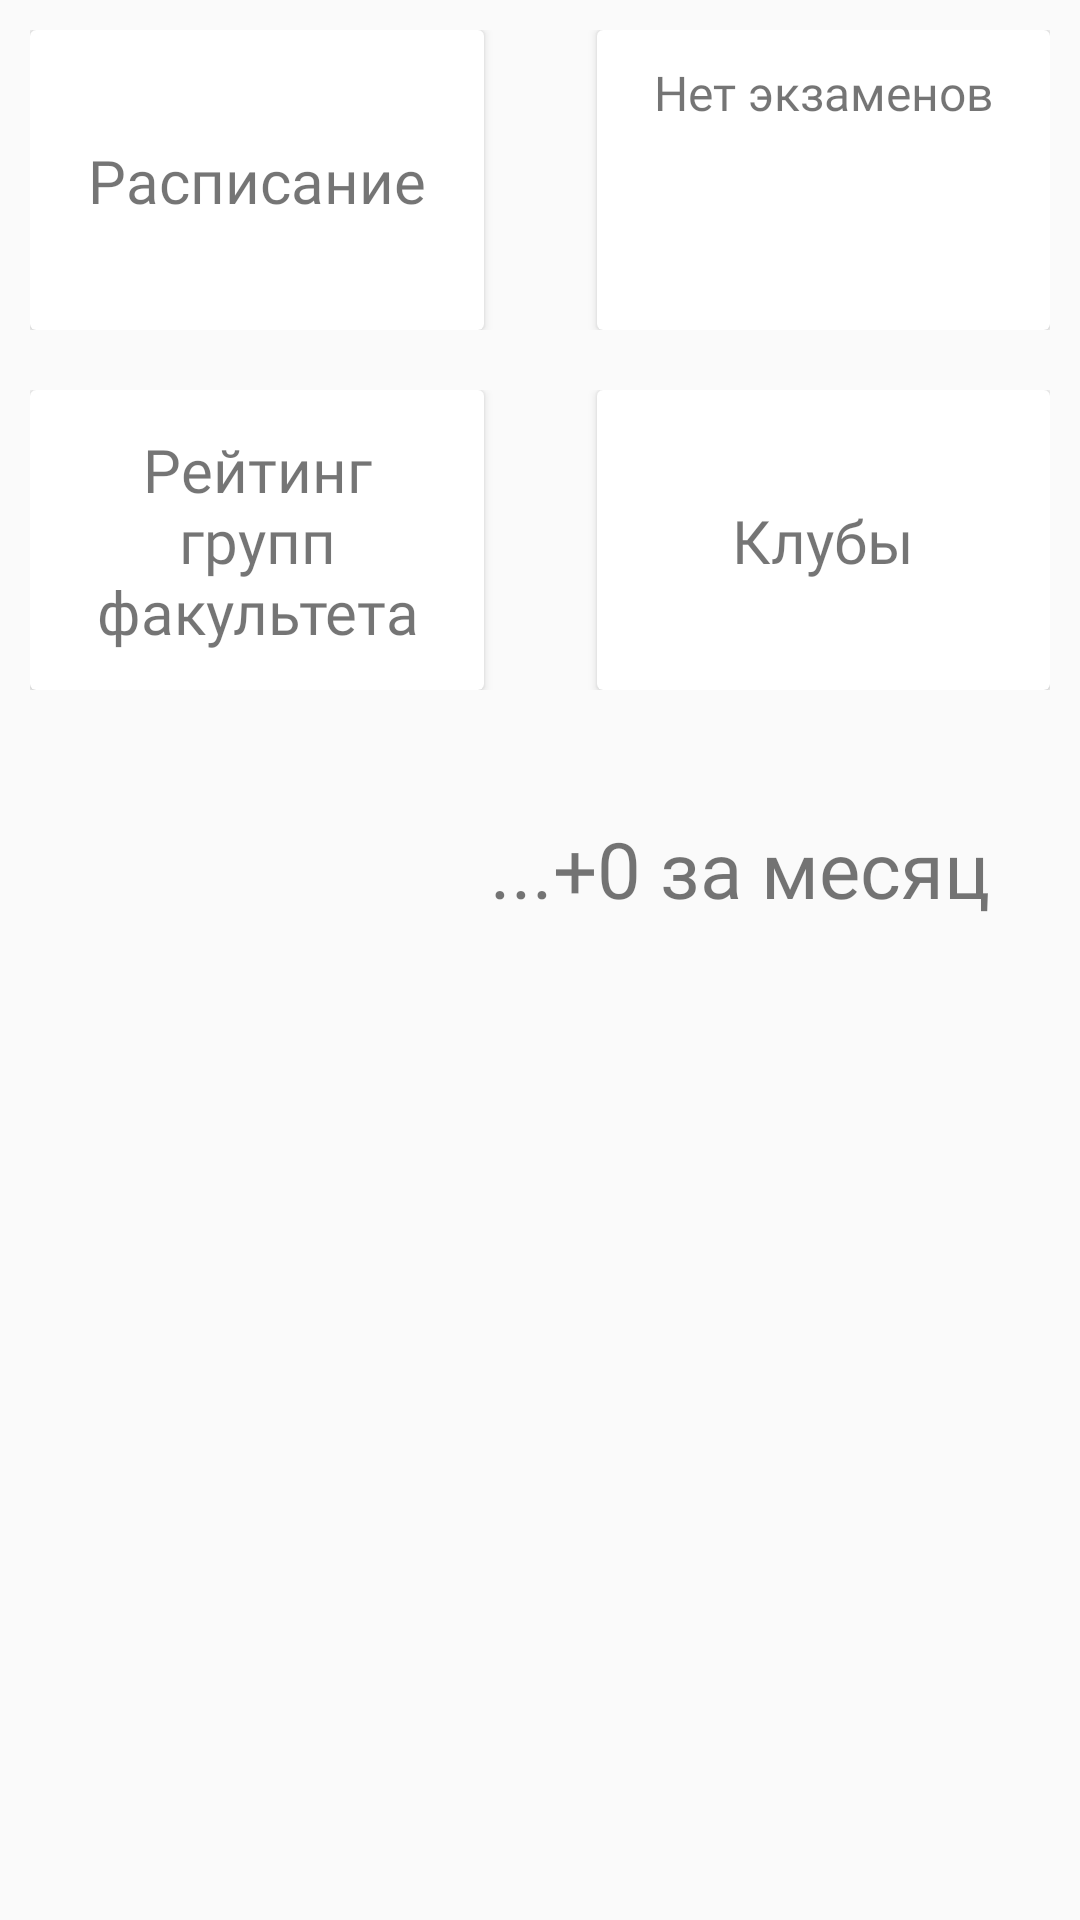

Reconstruct the res/layout file that produces this screen, plus the resources it refers to.
<!-- AndroidManifest.xml: application theme Theme.Deem -->
<!-- res/layout/fragment_first.xml -->
<?xml version="1.0" encoding="utf-8"?>
<FrameLayout xmlns:android="http://schemas.android.com/apk/res/android"
    xmlns:app="http://schemas.android.com/apk/res-auto"
    xmlns:tools="http://schemas.android.com/tools"
    android:layout_width="match_parent"
    android:layout_height="match_parent">

    <androidx.constraintlayout.widget.ConstraintLayout
        android:layout_width="match_parent"
        android:layout_height="match_parent">

        <ScrollView
            android:layout_width="match_parent"
            android:layout_height="match_parent"
            android:scrollbars="none"
            tools:layout_editor_absoluteX="16dp"
            tools:layout_editor_absoluteY="131dp">

            <LinearLayout
                android:layout_width="match_parent"
                android:layout_height="match_parent"
                android:orientation="vertical">

                <LinearLayout
                    android:id="@+id/linearLayout3"
                    android:layout_width="match_parent"
                    android:layout_height="wrap_content"
                    android:orientation="horizontal"
                    android:padding="10dp"
                    tools:ignore="MissingConstraints">


                    <androidx.cardview.widget.CardView
                        android:layout_width="match_parent"
                        android:layout_height="100dp"
                        android:layout_weight="0.5"
                        tools:ignore="MissingConstraints">

                        <androidx.constraintlayout.widget.ConstraintLayout
                            android:id="@+id/curriculum_button"
                            android:layout_width="match_parent"
                            android:layout_height="match_parent"
                            android:padding="10dp">

                            <TextView
                                android:id="@+id/textView6"
                                android:layout_width="wrap_content"
                                android:layout_height="wrap_content"
                                android:text="Расписание"
                                android:textSize="20dp"
                                android:fontFamily="@font/calibri"
                                app:layout_constraintBottom_toBottomOf="parent"
                                app:layout_constraintEnd_toEndOf="parent"
                                app:layout_constraintStart_toStartOf="parent"
                                app:layout_constraintTop_toTopOf="parent" />
                        </androidx.constraintlayout.widget.ConstraintLayout>
                    </androidx.cardview.widget.CardView>

                    <Space
                        android:layout_width="match_parent"
                        android:layout_height="match_parent"
                        android:layout_weight="0.8" />

                    <androidx.cardview.widget.CardView
                        android:id="@+id/cardView"
                        android:layout_width="match_parent"
                        android:layout_height="100dp"
                        android:layout_weight="0.5"
                        tools:ignore="MissingConstraints">

                        <androidx.constraintlayout.widget.ConstraintLayout
                            android:id="@+id/info_table"
                            android:layout_width="match_parent"
                            android:layout_height="match_parent"
                            android:padding="10dp">

                            <TextView
                                android:id="@+id/text_date_first"
                                android:layout_width="wrap_content"
                                android:layout_height="wrap_content"
                                android:layout_marginTop="16dp"
                                android:text=""
                                android:textSize="16dp"
                                app:layout_constraintEnd_toEndOf="parent"
                                app:layout_constraintStart_toStartOf="parent"
                                app:layout_constraintTop_toBottomOf="@+id/text_exam_first" />

                            <TextView
                                android:id="@+id/text_exam_first"
                                android:layout_width="match_parent"
                                android:layout_height="wrap_content"
                                android:gravity="center"
                                android:text="Нет экзаменов"
                                android:textSize="16dp"
                                android:fontFamily="@font/calibri"
                                app:layout_constraintEnd_toEndOf="parent"
                                app:layout_constraintStart_toStartOf="parent"
                                app:layout_constraintTop_toTopOf="parent" />
                        </androidx.constraintlayout.widget.ConstraintLayout>

                    </androidx.cardview.widget.CardView>
                </LinearLayout>

            <LinearLayout
                android:id="@+id/linearLayout56"
                android:layout_width="match_parent"
                android:layout_height="wrap_content"
                android:orientation="horizontal"
                android:padding="10dp"
                tools:ignore="MissingConstraints">

                <androidx.cardview.widget.CardView
                    android:id="@+id/rating_cardview"
                    android:layout_width="match_parent"
                    android:layout_height="100dp"
                    android:layout_weight="0.5"
                    tools:ignore="MissingConstraints">

                    <androidx.constraintlayout.widget.ConstraintLayout
                        android:id="@+id/rat_button"
                        android:layout_width="match_parent"
                        android:layout_height="match_parent"
                        android:padding="10dp">

                        <TextView
                            android:id="@+id/rating"
                            android:layout_width="wrap_content"
                            android:layout_height="wrap_content"
                            android:text="Рейтинг групп факультета"
                            android:textSize="20dp"
                            android:gravity="center"
                            android:fontFamily="@font/calibri"
                            app:layout_constraintBottom_toBottomOf="parent"
                            app:layout_constraintEnd_toEndOf="parent"
                            app:layout_constraintStart_toStartOf="parent"
                            app:layout_constraintTop_toTopOf="parent" />
                    </androidx.constraintlayout.widget.ConstraintLayout>

                </androidx.cardview.widget.CardView>

                <Space
                    android:layout_width="match_parent"
                    android:layout_height="match_parent"
                    android:layout_weight="0.8" />

                <androidx.cardview.widget.CardView
                    android:id="@+id/cardView245"
                    android:layout_width="match_parent"
                    android:layout_height="100dp"
                    android:layout_weight="0.5"
                    tools:ignore="MissingConstraints">

                <androidx.constraintlayout.widget.ConstraintLayout
                    android:id="@+id/club_menu"
                    android:layout_width="match_parent"
                    android:layout_height="match_parent"
                    android:padding="10dp">

                    <TextView
                        android:layout_width="match_parent"
                        android:layout_height="wrap_content"
                        android:gravity="center"
                        android:text="Клубы"
                        android:textSize="20dp"
                        android:fontFamily="@font/calibri"
                        app:layout_constraintBottom_toBottomOf="parent"
                        app:layout_constraintEnd_toEndOf="parent"
                        app:layout_constraintStart_toStartOf="parent"
                        app:layout_constraintTop_toTopOf="parent" />

                </androidx.constraintlayout.widget.ConstraintLayout>
            </androidx.cardview.widget.CardView>
            </LinearLayout>


                <TextView
                    android:id="@+id/textView5"
                    android:layout_width="match_parent"
                    android:layout_height="40dp"
                    android:layout_marginTop="32dp"
                    android:gravity="right"
                    android:paddingRight="30dp"
                    android:text="...+0 за месяц"
                    android:textSize="26dp"
                    android:fontFamily="@font/calibri"
                    app:layout_constraintStart_toEndOf="@+id/rating_cardview"
                    app:layout_constraintTop_toBottomOf="@+id/linearLayout3" />

                <androidx.recyclerview.widget.RecyclerView
                    android:id="@+id/news_administrative"
                    android:layout_width="match_parent"
                    android:layout_height="match_parent"
                    android:clipToPadding="false"
                    android:orientation="horizontal"
                    android:overScrollMode="never"
                    android:padding="10dp"
                    android:visibility="gone"
                    app:layoutManager="androidx.recyclerview.widget.LinearLayoutManager" />


            </LinearLayout>
        </ScrollView>

    </androidx.constraintlayout.widget.ConstraintLayout>


</FrameLayout>
<!-- resources referenced by this layout -->
<resources>
  <style name="Theme.Deem" parent="Theme.AppCompat.Light.NoActionBar">
          
          <item name="colorPrimary">@color/purple_500</item>
          <item name="colorPrimaryVariant">@color/purple_700</item>
          
          <item name="colorSecondary">@color/teal_200</item>
          
          <item name="android:statusBarColor" tools:targetApi="l">#000000</item>
  
      </style>
  <color name="purple_500">#FF6200EE</color>
  <color name="purple_700">#FF3700B3</color>
  <color name="teal_200">#FF03DAC5</color>
</resources>
